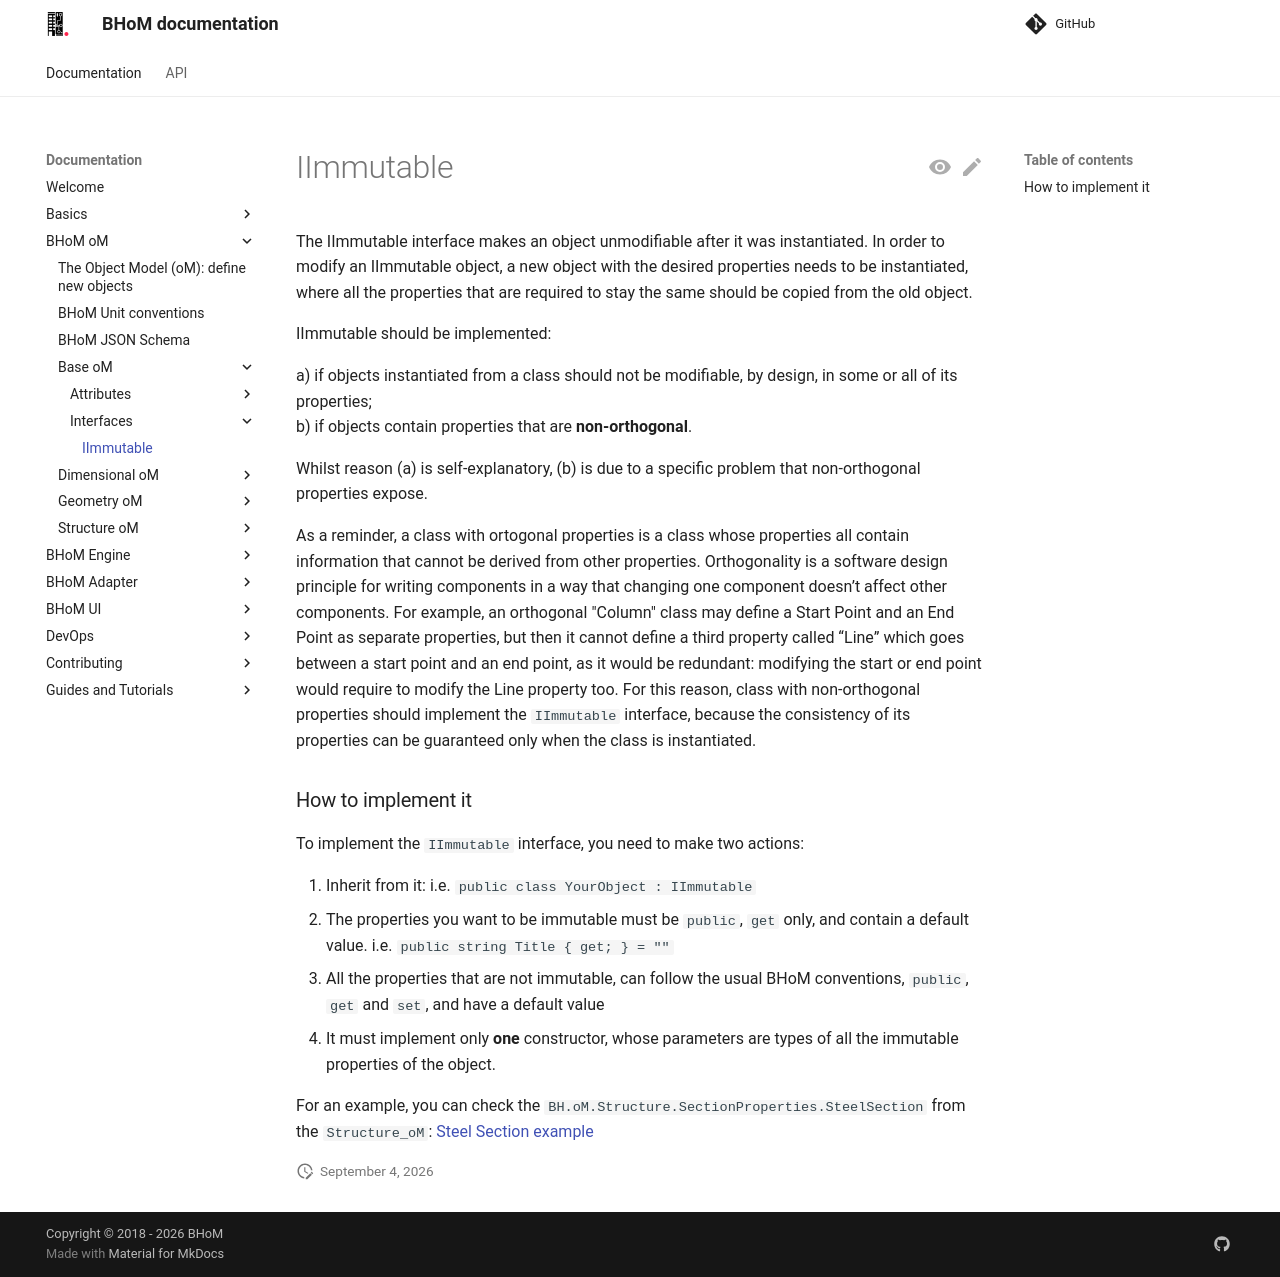

repository: BHoM/documentation · page: BHoM_oM/Base_oM/Interfaces/IImmutable/index.html · generator: mkdocs

The IImmutable interface makes an object unmodifiable after it was instantiated. In order to modify an IImmutable object, a new object with the desired properties needs to be instantiated, where all the properties that are required to stay the same should be copied from the old object. 

IImmutable should be implemented:

a) if objects instantiated from a class should not be modifiable, by design, in some or all of its properties;  
b) if objects contain properties that are **non-orthogonal**.

Whilst reason (a) is self-explanatory, (b) is due to a specific problem that non-orthogonal properties expose.

As a reminder, a class with ortogonal properties is a class whose properties all contain information that cannot be derived from other properties. Orthogonality is a software design principle for writing components in a way that changing one component doesn’t affect other components. For example, an orthogonal "Column" class may define a Start Point and an End Point as separate properties, but then it cannot define a third property called “Line” which goes between a start point and an end point, as it would be redundant: modifying the start or end point would require to modify the Line property too. For this reason, class with non-orthogonal properties should implement the `IImmutable` interface, because the consistency of its properties can be guaranteed only when the class is instantiated.


### How to implement it
To implement the `IImmutable` interface, you need to make two actions:

1. Inherit from it: i.e. `public class YourObject : IImmutable`
1. The properties you want to be immutable must be `public`, `get` only, and contain a default value. i.e. `public string Title { get; } = ""`
1. All the properties that are not immutable, can follow the usual BHoM conventions, `public`, `get` and `set`, and have a default value
1. It must implement only **one** constructor, whose parameters are types of all the immutable properties of the object.

For an example, you can check the `BH.oM.Structure.SectionProperties.SteelSection` from the `Structure_oM`:
[Steel Section example](https://github.com/BHoM/BHoM/blob/main/Structure_oM/SectionProperties/SteelSection.cs)
